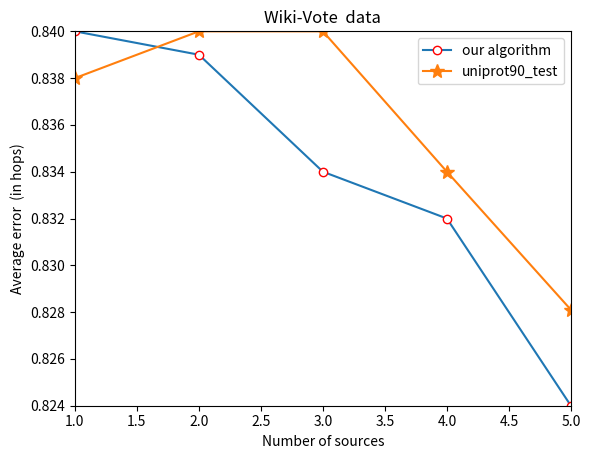

Recreate this plot in Python.
# encoding=utf-8
from matplotlib import pyplot
import matplotlib.pyplot as plt


x = range(1, 6)
y_train = [0.840, 0.839, 0.834, 0.832, 0.824]
y_test = [0.838, 0.840, 0.840, 0.834, 0.8281]
# plt.plot(x, y, 'ro-')
# plt.plot(x, y1, 'bo-')
# pl.xlim(-1, 11)  # 限定横轴的范围
# pl.ylim(-1, 110)  # 限定纵轴的范围

plt.plot(x, y_train, marker='o', mec='r', mfc='w', label='our algorithm')
plt.plot(x, y_test, marker='*', ms=10, label='uniprot90_test')
plt.legend()  # 让图例生效

plt.margins(0)
plt.subplots_adjust(bottom=0.10)
plt.xlabel('Number of sources')  # X轴标签
plt.ylabel("Average error  (in hops)")  # Y轴标签
plt.title("Wiki-Vote  data")  # 标题
plt.savefig('f1.png')
plt.show()

